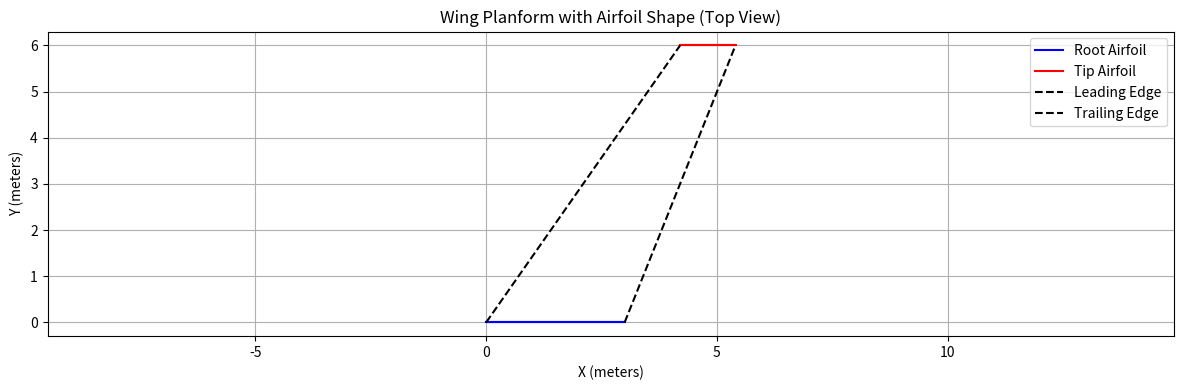

Python code for this plot:
# question 1_4
import numpy as np
import matplotlib.pyplot as plt

# Airfoil shape (normalized to chord length = 1)
x_upper = np.array([0, 0.012934, 0.025588, 0.0508, 0.07595, 0.101062, 0.151221, 0.201299, 0.251314, 0.301279,
                    0.401119, 0.500887, 0.600603, 0.700385, 0.800216, 0.900097, 1])
y_upper = np.array([0, 0.033131, 0.044865, 0.061035, 0.072505, 0.081076, 0.093219, 0.099163, 0.100308, 0.097653,
                    0.085445, 0.067738, 0.046032, 0.029425, 0.016517, 0.007409, 0])

x_lower = np.array([0, 0.012274, 0.024717, 0.049677, 0.074602, 0.099569, 0.149516, 0.199489, 0.24948, 0.299472,
                    0.399455, 0.499437, 0.599473, 0.699552, 0.799669, 0.899821, 1])
y_lower = np.array([0, -0.017261, -0.021624, -0.024651, -0.030377, -0.032904, -0.036959, -0.039013, -0.039668, -0.040323,
                    -0.041633, -0.042943, -0.040253, -0.034164, -0.025276, -0.013688, 0])

# Geometry inputs
span = 12  # meters
half_span = span / 2
root_chord = 3.0  # meters
tip_chord = 1.2  # meters
sweep_deg = 35
sweep_rad = np.radians(sweep_deg)

# Tip leading edge X offset due to sweep
x_le_tip = half_span * np.tan(sweep_rad)

# Root airfoil coordinates (scaled)
x_root = np.concatenate([x_upper, x_lower[::-1]]) * root_chord
z_root = np.concatenate([y_upper, y_lower[::-1]]) * root_chord
y_root = np.zeros_like(x_root)

# Tip airfoil coordinates (scaled and swept)
x_tip = np.concatenate([x_upper, x_lower[::-1]]) * tip_chord + x_le_tip
z_tip = np.concatenate([y_upper, y_lower[::-1]]) * tip_chord
y_tip = np.full_like(x_tip, half_span)

# Plotting the planform view
plt.figure(figsize=(12, 4))
# Plot root and tip airfoil outlines
plt.plot(x_root, y_root, label="Root Airfoil", color='blue')
plt.plot(x_tip, y_tip, label="Tip Airfoil", color='red')

# Plot leading and trailing edges
plt.plot([0, x_le_tip], [0, half_span], '--k', label="Leading Edge")
plt.plot([root_chord, x_le_tip + tip_chord], [0, half_span], '--k', label="Trailing Edge")

plt.xlabel("X (meters)")
plt.ylabel("Y (meters)")
plt.title("Wing Planform with Airfoil Shape (Top View)")
plt.axis("equal")
plt.grid(True)
plt.legend()
plt.tight_layout()
plt.show()
